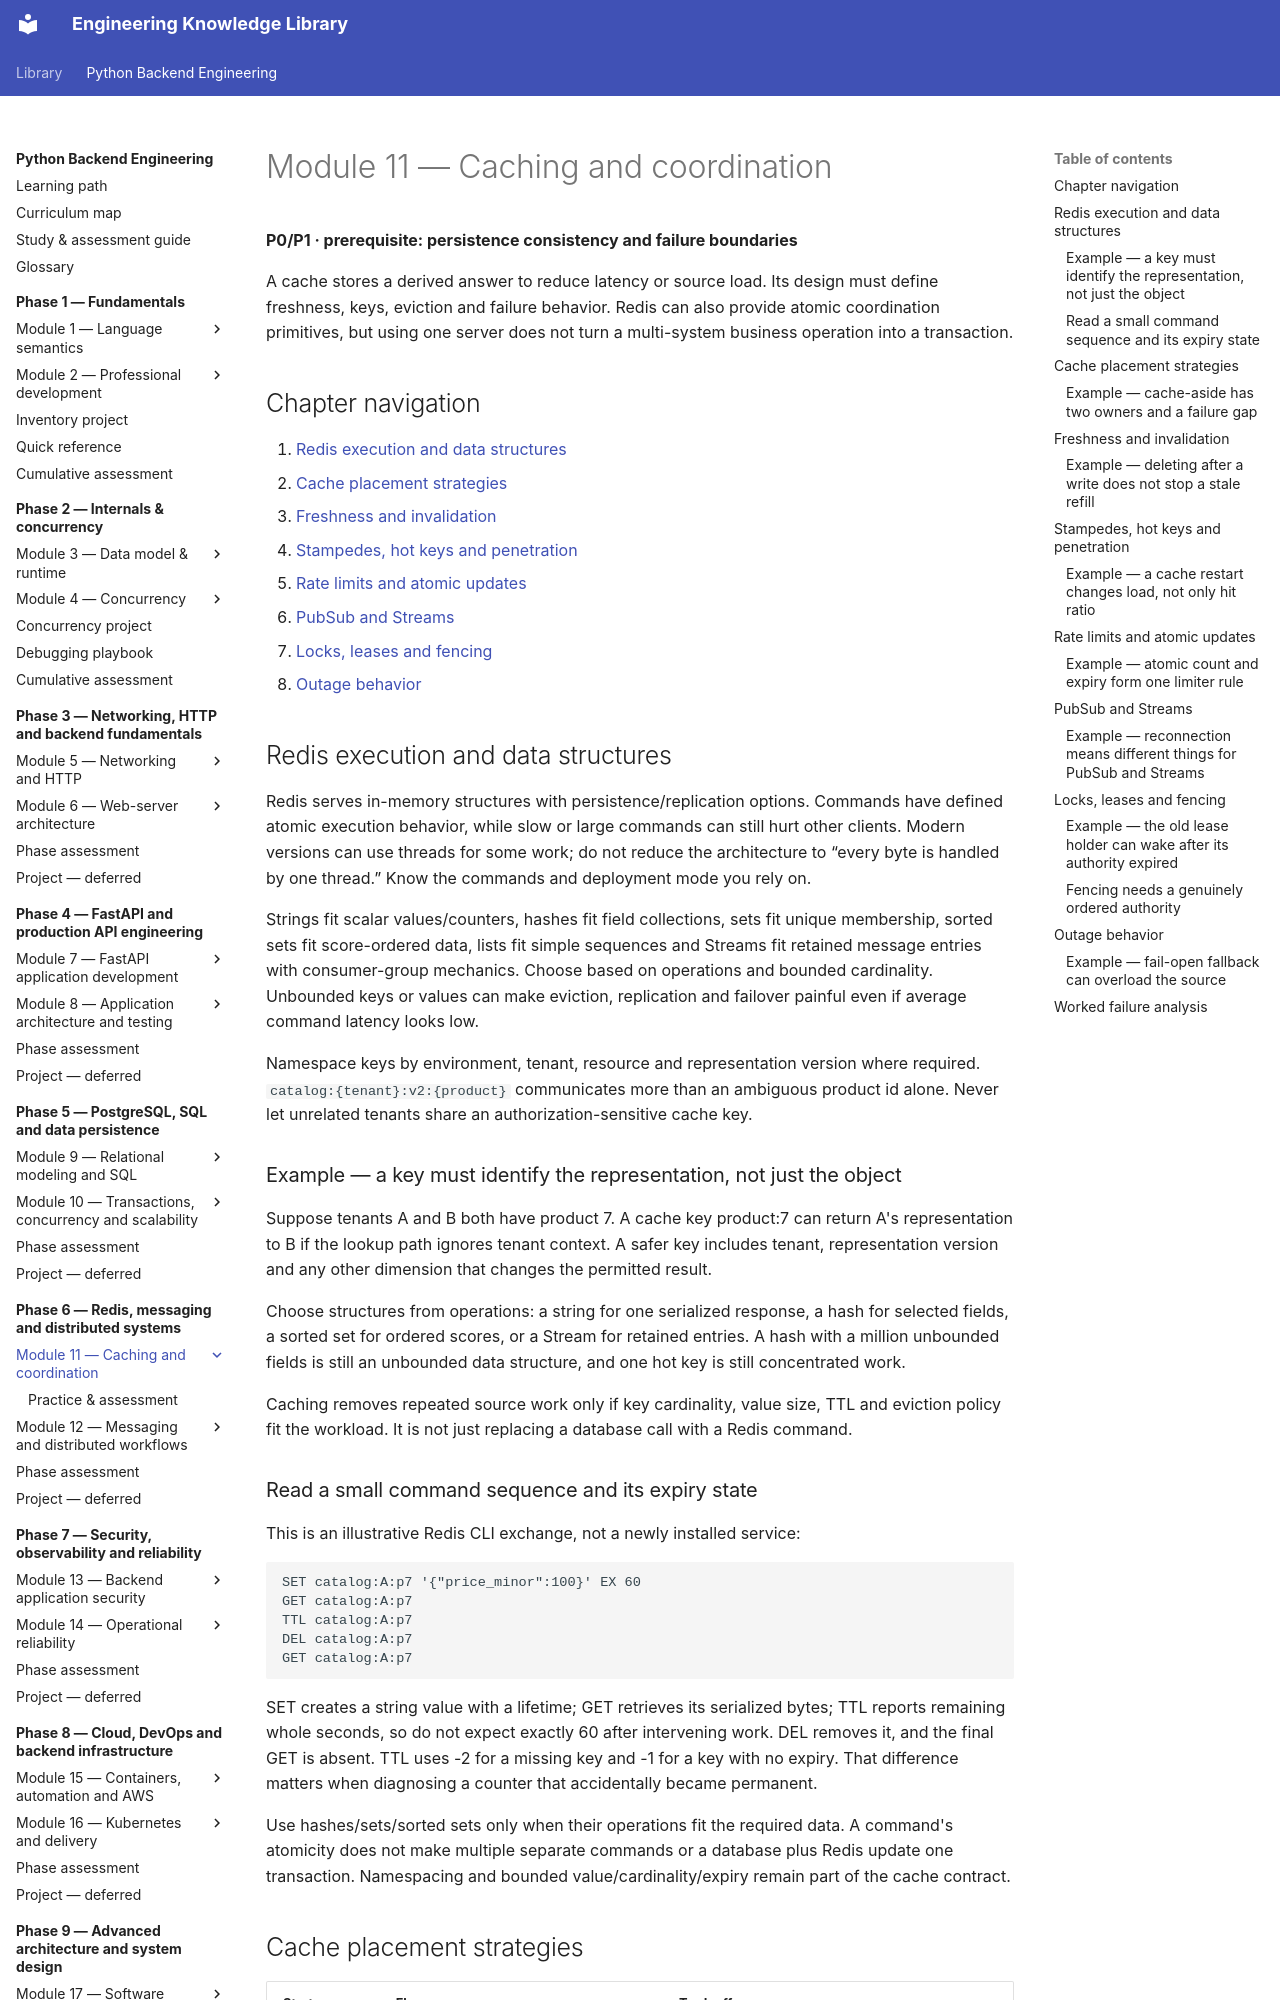

repository: NazarbayND/knowledgebase · page: python-backend-engineering/phase-6/module-11/index.html · generator: mkdocs

# Module 11 — Caching and coordination

**P0/P1 · prerequisite: persistence consistency and failure boundaries**

A cache stores a derived answer to reduce latency or source load. Its design
must define freshness, keys, eviction and failure behavior. Redis can also provide
atomic coordination primitives, but using one server does not turn a multi-system
business operation into a transaction.

## Chapter navigation

1. [Redis execution and data structures](#redis-execution-and-data-structures)
2. [Cache placement strategies](#cache-placement-strategies)
3. [Freshness and invalidation](#freshness-and-invalidation)
4. [Stampedes, hot keys and penetration](#stampedes-hot-keys-and-penetration)
5. [Rate limits and atomic updates](#rate-limits-and-atomic-updates)
6. [PubSub and Streams](#pubsub-and-streams)
7. [Locks, leases and fencing](#locks-leases-and-fencing)
8. [Outage behavior](#outage-behavior)

## Redis execution and data structures

Redis serves in-memory structures with persistence/replication options. Commands
have defined atomic execution behavior, while slow or large commands can still
hurt other clients. Modern versions can use threads for some work; do not reduce
the architecture to “every byte is handled by one thread.” Know the commands and
deployment mode you rely on.

Strings fit scalar values/counters, hashes fit field collections, sets fit unique
membership, sorted sets fit score-ordered data, lists fit simple sequences and
Streams fit retained message entries with consumer-group mechanics. Choose based
on operations and bounded cardinality. Unbounded keys or values can make eviction,
replication and failover painful even if average command latency looks low.

Namespace keys by environment, tenant, resource and representation version where
required. `catalog:{tenant}:v2:{product}` communicates more than an ambiguous product
id alone. Never let unrelated tenants share an authorization-sensitive cache key.

### Example — a key must identify the representation, not just the object

Suppose tenants A and B both have product 7. A cache key product:7 can return A's
representation to B if the lookup path ignores tenant context. A safer key
includes tenant, representation version and any other dimension that changes
the permitted result.

Choose structures from operations: a string for one serialized response, a hash
for selected fields, a sorted set for ordered scores, or a Stream for retained
entries. A hash with a million unbounded fields is still an unbounded data
structure, and one hot key is still concentrated work.

Caching removes repeated source work only if key cardinality, value size, TTL and
eviction policy fit the workload. It is not just replacing a database call with
a Redis command.

### Read a small command sequence and its expiry state

This is an illustrative Redis CLI exchange, not a newly installed service:

```text
SET catalog:A:p7 '{"price_minor":100}' EX 60
GET catalog:A:p7
TTL catalog:A:p7
DEL catalog:A:p7
GET catalog:A:p7
```

SET creates a string value with a lifetime; GET retrieves its serialized bytes;
TTL reports remaining whole seconds, so do not expect exactly 60 after intervening
work. DEL removes it, and the final GET is absent. TTL uses -2 for a missing key
and -1 for a key with no expiry. That difference matters when diagnosing a counter
that accidentally became permanent.

Use hashes/sets/sorted sets only when their operations fit the required data.
A command's atomicity does not make multiple separate commands or a database plus
Redis update one transaction. Namespacing and bounded value/cardinality/expiry
remain part of the cache contract.
